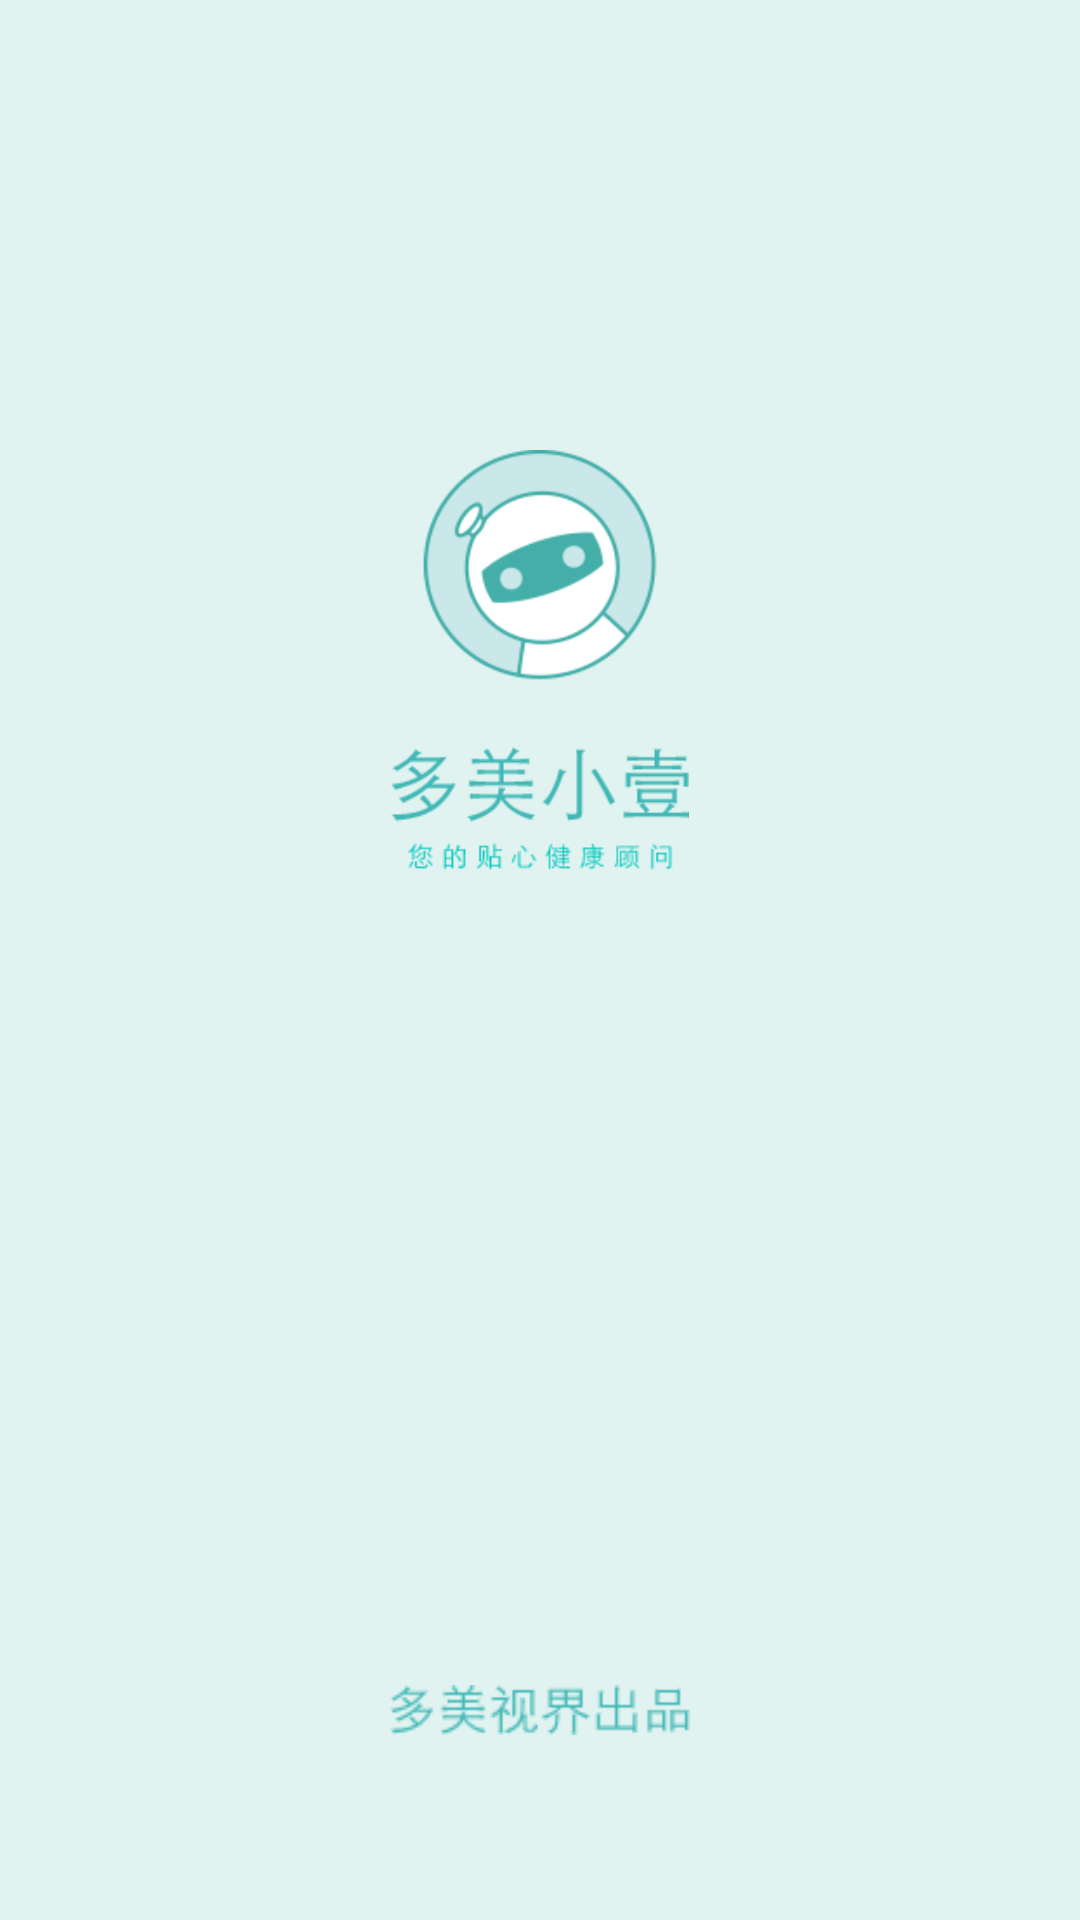

Layout XML and referenced resources for this Android screen:
<!-- AndroidManifest.xml: fallback theme Theme.MaterialComponents.DayNight.NoActionBar -->
<!-- res/layout/activity_welcome_qk.xml -->
<?xml version="1.0" encoding="utf-8"?>
<RelativeLayout xmlns:android="http://schemas.android.com/apk/res/android"
    android:layout_width="match_parent"
    android:layout_height="match_parent"
    android:background="#e1f3f0">
<ImageView
    android:layout_width="200dp"
    android:src="@drawable/welcome_src_qk"
    android:layout_centerInParent="true"
    android:scaleType="fitCenter"
    android:layout_height="340dp"
    android:paddingBottom="200dp"
    />
<ImageView
    android:layout_width="100dp"
    android:src="@drawable/welcome_text_qk"
    android:layout_height="100dp"
    android:layout_alignParentBottom="true"
    android:layout_marginBottom="20dp"
    android:scaleType="fitCenter"
    android:layout_centerHorizontal="true"
    />

</RelativeLayout>
<!-- resources referenced by this layout -->
<resources>
  <!-- drawable welcome_src_qk: png bitmap (drawable-xhdpi, 14169 bytes) -->
  <!-- drawable welcome_text_qk: png bitmap (drawable-xhdpi, 2237 bytes) -->
</resources>
